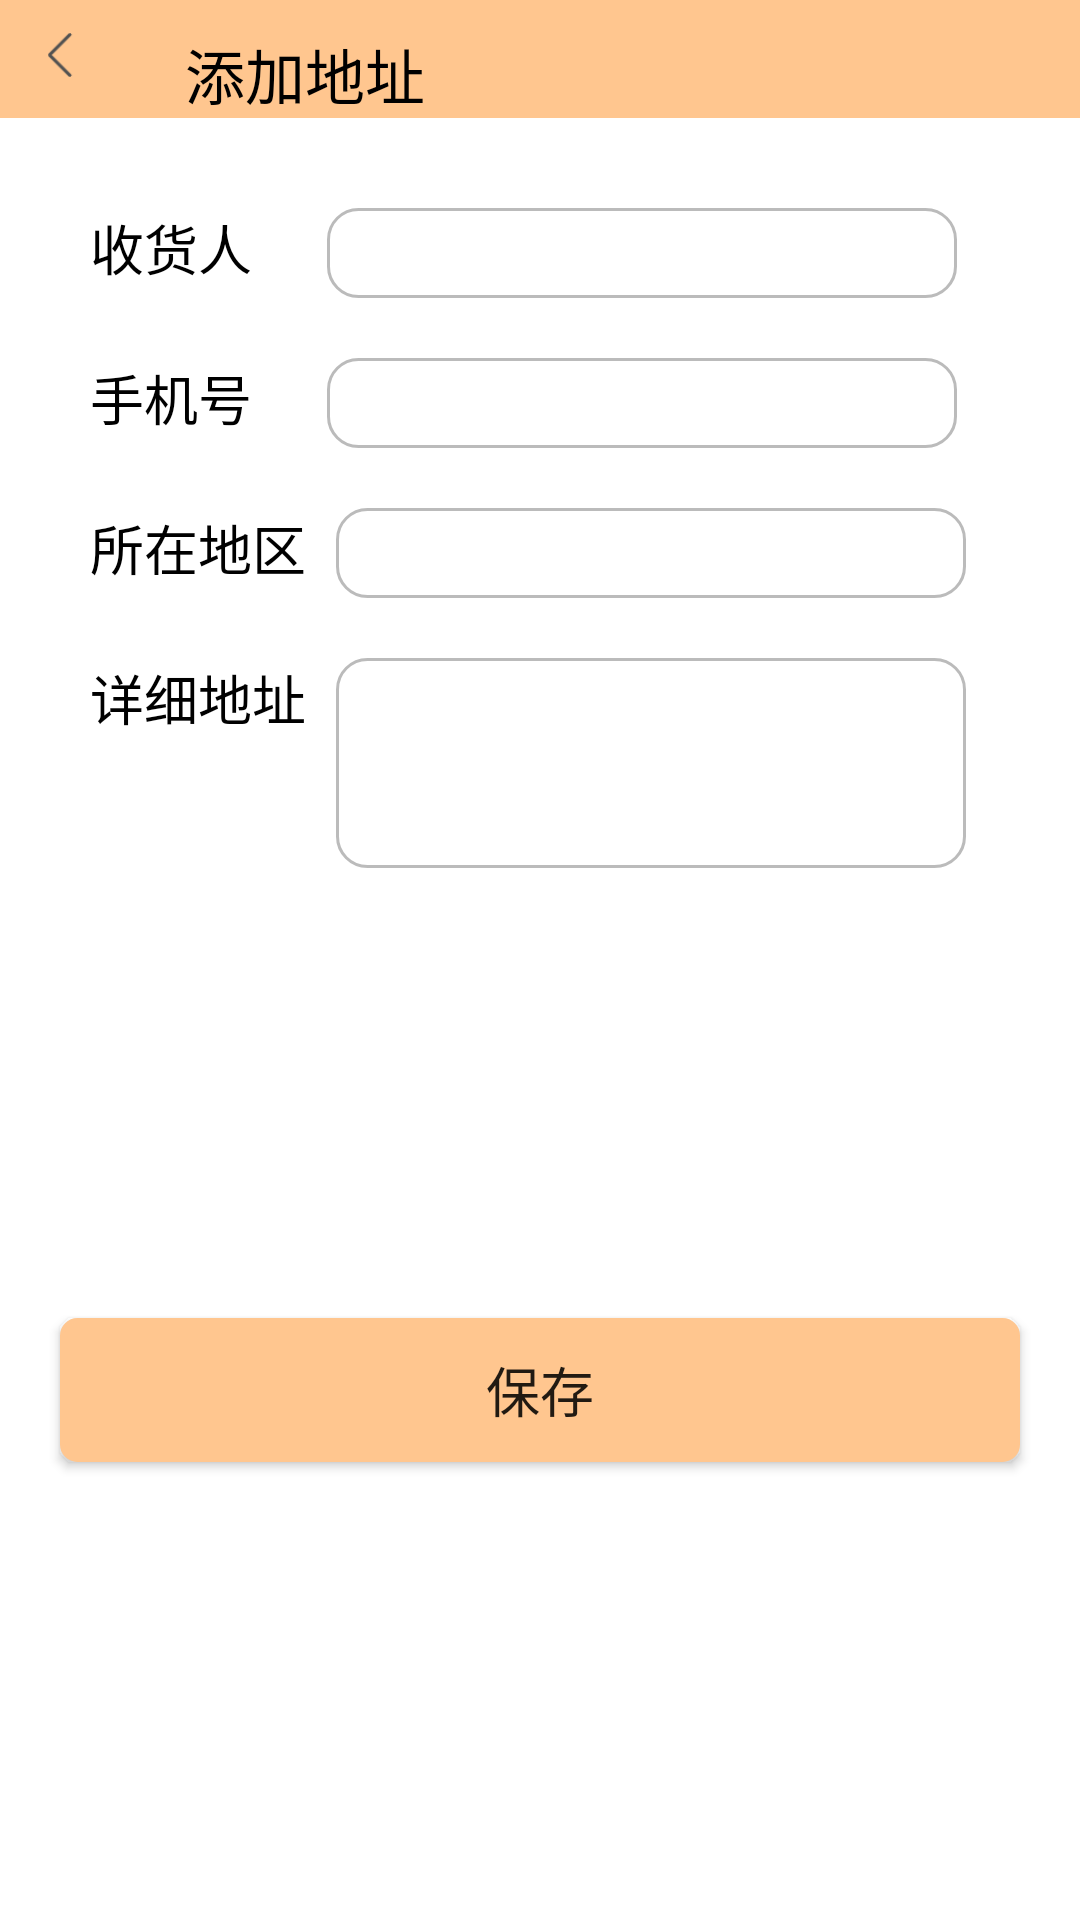

The Android layout XML behind this screen, and the referenced resources:
<!-- AndroidManifest.xml: application theme Theme.Unny -->
<!-- res/layout/activity_tjdzhi.xml -->
<?xml version="1.0" encoding="utf-8"?>
<RelativeLayout xmlns:android="http://schemas.android.com/apk/res/android"
    xmlns:app="http://schemas.android.com/apk/res-auto"
    xmlns:tools="http://schemas.android.com/tools"
    android:layout_width="match_parent"
    android:layout_height="match_parent"
    tools:context=".activity.TjdzhiActivity"
    android:orientation="vertical">
    <LinearLayout
        android:layout_width="match_parent"
        android:layout_height="wrap_content"
        android:orientation="horizontal"
        android:background="#FFC68F"
        android:id="@+id/wo">
        <ImageView
            android:layout_width="50px"
            android:layout_height="50px"
            android:id="@+id/iv_fh"
            android:src="@drawable/fanhui"
            android:layout_marginTop="10dp"
            android:layout_marginLeft="15dp"/>
        <TextView
            android:layout_width="wrap_content"
            android:layout_height="wrap_content"
            android:id="@+id/wo_she"
            android:text="添加地址"
            android:textSize="20dp"
            android:layout_marginTop="10dp"
            android:layout_marginLeft="30dp"
            android:textColor="#FF000000"/>
    </LinearLayout>
    <RelativeLayout
        android:layout_width="match_parent"
        android:layout_height="wrap_content"
        android:orientation="horizontal"
        android:layout_below="@+id/wo"
        android:layout_marginTop="30dp"
        android:id="@+id/diz"
        android:layout_marginLeft="30dp"
        android:layout_marginRight="10dp">
        <TextView
            android:layout_width="wrap_content"
            android:layout_height="wrap_content"
            android:id="@+id/diz_ren"
            android:text="收货人"
            android:textSize="18dp"
            android:textColor="#FF000000"/>
        <EditText
            android:layout_width="210dp"
            android:layout_height="30dp"
            android:layout_toRightOf="@+id/diz_ren"
            android:id="@+id/diz_ku"
            android:hint=""
            android:textSize="15dp"
            android:layout_marginLeft="25dp"
            android:background="@drawable/bjj"/>
    </RelativeLayout>
    <RelativeLayout
        android:layout_width="match_parent"
        android:layout_height="wrap_content"
        android:orientation="horizontal"
        android:layout_below="@+id/diz"
        android:layout_marginTop="20dp"
        android:id="@+id/diz1"
        android:layout_marginLeft="30dp"
        android:layout_marginRight="10dp">
        <TextView
            android:layout_width="wrap_content"
            android:layout_height="wrap_content"
            android:id="@+id/diz_phone"
            android:text="手机号"
            android:textColor="#FF000000"
            android:textSize="18dp"/>
        <EditText
            android:layout_width="210dp"
            android:layout_height="30dp"
            android:layout_toRightOf="@+id/diz_phone"
            android:id="@+id/diz_ku1"
            android:hint=""
            android:textSize="15dp"
            android:layout_marginLeft="25dp"
            android:background="@drawable/bjj"/>
    </RelativeLayout>
    <RelativeLayout
        android:layout_width="match_parent"
        android:layout_height="wrap_content"
        android:orientation="horizontal"
        android:layout_below="@+id/diz1"
        android:layout_marginTop="20dp"
        android:id="@+id/diz2"
        android:layout_marginLeft="30dp"
        android:layout_marginRight="10dp">
        <TextView
            android:layout_width="wrap_content"
            android:layout_height="wrap_content"
            android:id="@+id/diz_diq"
            android:text="所在地区"
            android:textColor="#FF000000"
            android:textSize="18dp"/>
        <EditText
            android:layout_width="210dp"
            android:layout_height="30dp"
            android:layout_toRightOf="@+id/diz_diq"
            android:id="@+id/diz_ku2"
            android:hint=""
            android:textSize="15dp"
            android:layout_marginLeft="10dp"
            android:background="@drawable/bjj"/>
    </RelativeLayout>
    <RelativeLayout
        android:layout_width="match_parent"
        android:layout_height="wrap_content"
        android:orientation="horizontal"
        android:layout_below="@+id/diz2"
        android:layout_marginTop="20dp"
        android:id="@+id/diz3"
        android:layout_marginLeft="30dp"
        android:layout_marginRight="10dp">
        <TextView
            android:layout_width="wrap_content"
            android:layout_height="wrap_content"
            android:id="@+id/diz_xxi"
            android:text="详细地址"
            android:textColor="#FF000000"
            android:textSize="18dp"/>
        <EditText
            android:layout_width="210dp"
            android:layout_height="70dp"
            android:layout_toRightOf="@+id/diz_xxi"
            android:id="@+id/diz_ku3"
            android:hint=""
            android:textSize="15dp"
            android:layout_marginLeft="10dp"
            android:background="@drawable/bjj"/>
    </RelativeLayout>
    <Button
        android:layout_width="match_parent"
        android:layout_height="wrap_content"
        android:id="@+id/qrj"
        android:gravity="center"
        android:text="保存"
        android:textSize="18dp"
        android:layout_below="@+id/diz3"
        android:layout_marginTop="150dp"
        android:layout_marginLeft="20dp"
        android:layout_marginRight="20dp"
        android:background="@drawable/xqym"/>

</RelativeLayout>
<!-- resources referenced by this layout -->
<resources>
  <!-- drawable bjj (drawable) -->
  <?xml version="1.0" encoding="utf-8"?>
  <shape
      xmlns:android="http://schemas.android.com/apk/res/android"
      android:shape="rectangle">
      <solid android:color="#FFFFFF"></solid>
      //边框大小
      <stroke android:width="1dp"
          android:color="#BBBBBB"/>
      //内部边距
      <padding
          android:bottom="5dp"
          android:left="2dp"
          android:right="2dp"
          android:top="5dp" />
      //角的话，里边有参数可以单独设置
      <corners android:radius="10dp" />
  </shape>
  <!-- drawable fanhui: png bitmap (drawable, 422 bytes) -->
  <!-- drawable xqym (drawable) -->
  <?xml version="1.0" encoding="utf-8"?>
  <shape xmlns:android="http://schemas.android.com/apk/res/android">
      <solid android:color="#FFC68F"></solid>
      <stroke android:width="5px"
          android:color="#FFC68F"/>
      <padding
          android:bottom="10dp"
          android:left="10dp"
          android:right="10dp"
          android:top="10dp" />
      //角的话，里边有参数可以单独设置
      <corners android:radius="15px" />
  </shape>
  <style name="Theme.Unny" parent="Theme.MaterialComponents.DayNight.NoActionBar">
          
          <item name="colorPrimary">@color/purple_300</item>
          <item name="colorPrimaryVariant">@color/purple_300</item>
          <item name="colorOnPrimary">@color/white</item>
          
          <item name="colorSecondary">@color/teal_200</item>
          <item name="colorSecondaryVariant">@color/teal_700</item>
          <item name="colorOnSecondary">@color/black</item>
          
          <item name="android:statusBarColor" tools:targetApi="l">?attr/colorPrimaryVariant</item>
          
      </style>
  <color name="purple_300">#FFC68F</color>
  <color name="white">#FFFFFFFF</color>
  <color name="teal_200">#FF03DAC5</color>
  <color name="teal_700">#FF018786</color>
  <color name="black">#FF000000</color>
</resources>
